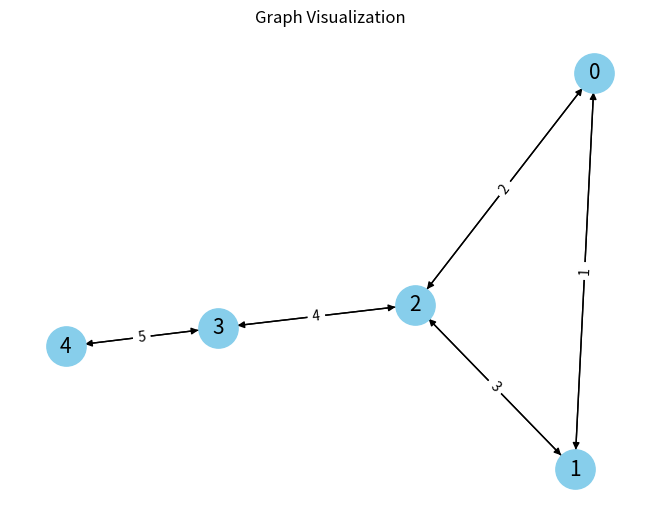

This chart was generated by the following Python code:
# ID:      53036281
# Email:   sam.lazareanu@gmail.com
# @author  Samuel Lazareanu

import numpy as np
import matplotlib.pyplot as plt
import networkx as nx

def visualize_graph(adj_matrix, directed=False):
    # Convert the adjacency matrix to a numpy array
    adj_array = np.array(adj_matrix)

    # Create a directed or undirected graph from the adjacency matrix
    if directed:
        G = nx.DiGraph(adj_array)
    else:
        G = nx.Graph(adj_array)

    # Draw the graph with arrows if directed
    pos = nx.spring_layout(G)  # Position nodes using the Fruchterman-Reingold force-directed algorithm
    if directed:
        nx.draw(G, pos, with_labels=True, node_color='skyblue', node_size=800, edge_color='k', linewidths=1, font_size=15, arrows=True)
    else:
        nx.draw(G, pos, with_labels=True, node_color='skyblue', node_size=800, edge_color='k', linewidths=1, font_size=15)

    # Add edge weights to the graph
    labels = nx.get_edge_attributes(G, 'weight')
    nx.draw_networkx_edge_labels(G, pos, edge_labels=labels)

    # Show the plot
    plt.title("Graph Visualization")
    plt.show()


# Example adjacency matrix
# adj_matrix = [
#     [0, 1, 1, 0, 0],
#     [1, 0, 1, 0, 0],
#     [1, 1, 0, 1, 0],
#     [0, 0, 1, 0, 0],
#     [0, 0, 0, 0, 0]
# ]


adj_matrix = [ [0, 1, 2, 0, 0], [1, 0, 3, 0, 0], [2, 3, 0, 4, 0], [0, 0, 4, 0, 5], [0, 0, 0, 5, 0] ]

# print(is_bipartite(adj_matrix))
# visualize_graph(adj_matrix, False)

def is_bipartite(adj_matrix):
    n = len(adj_matrix)
    colors = [-1] * n  # -1 means no color, 0 and 1 are the two colors

    for i in range(n):
        if colors[i] == -1:  # if not colored yet
            queue = [i]
            colors[i] = 1  # color the first node
            while queue:
                node = queue.pop(0)
                for ind, val in enumerate(adj_matrix[node]):
                    if val != 0:  # if an edge exists
                        if colors[ind] == -1:  # if not colored yet
                            colors[ind] = 1 - colors[node]  # color with the other color
                            queue.append(ind)
                        elif colors[ind] == colors[node]:  # if colored with the same color
                            return False
    return True

print(is_bipartite(adj_matrix))

visualize_graph(adj_matrix, True)
